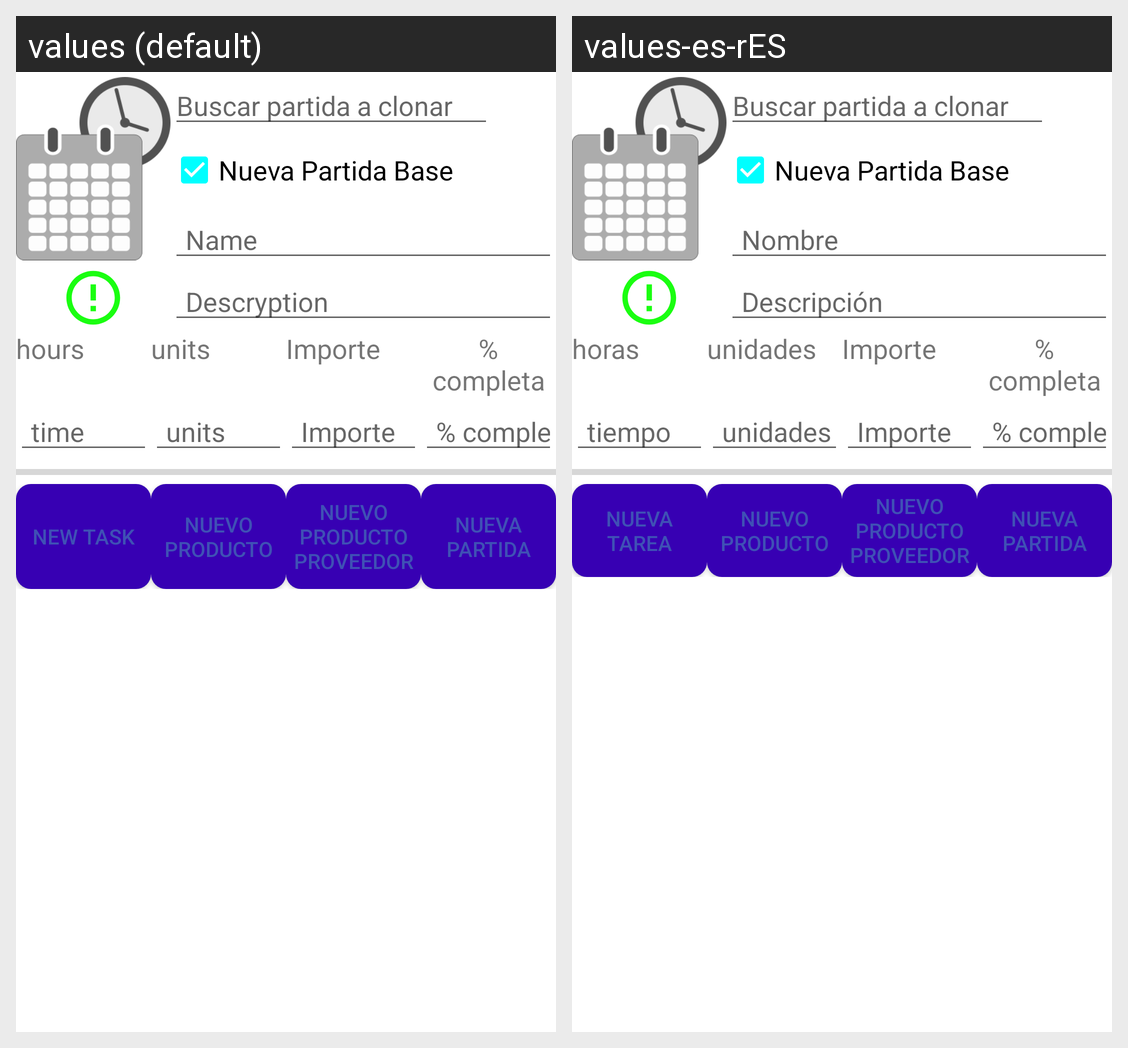

Translations of the strings shown on this Android screen, per locale in the grid:
Android screen res/layout/fragment_cud_partida_proyecto.xml rendered under 2 locales, left to right: values (default), values-es-rES. Device: Nexus 5 (rendered at 1080×1920; each locale shown at half size, 540×960, under a caption strip naming it); theme AppTheme.
Strings drawn on this screen, with the default value and each locale's value (text and hints the layout hard-codes, and strings that could not be matched under every locale, appear in the picture but are not listed):

clonarpartida
  values: Buscar partida a clonar
  values-es-rES: Buscar partida a clonar  [not translated; the default value is used]

nueva_partidabase
  values: Nueva Partida Base
  values-es-rES: Nueva Partida Base

nombre
  values: Name
  values-es-rES: Nombre

descripcion_tipo_cliente
  values: Descryption
  values-es-rES: Descripción

horas
  values: hours
  values-es-rES: horas

cantidad
  values: units
  values-es-rES: unidades

importe
  values: Importe
  values-es-rES: Importe

completada
  values: % completa
  values-es-rES: % completa

tiempo
  values: time
  values-es-rES: tiempo

nueva_tarea
  values: New task
  values-es-rES: Nueva tarea

nuevo_producto
  values: Nuevo producto
  values-es-rES: Nuevo producto

nuevo_producto_proveedor
  values: Nuevo producto proveedor
  values-es-rES: Nuevo producto proveedor

nueva_partida
  values: Nueva partida
  values-es-rES: Nueva partida
